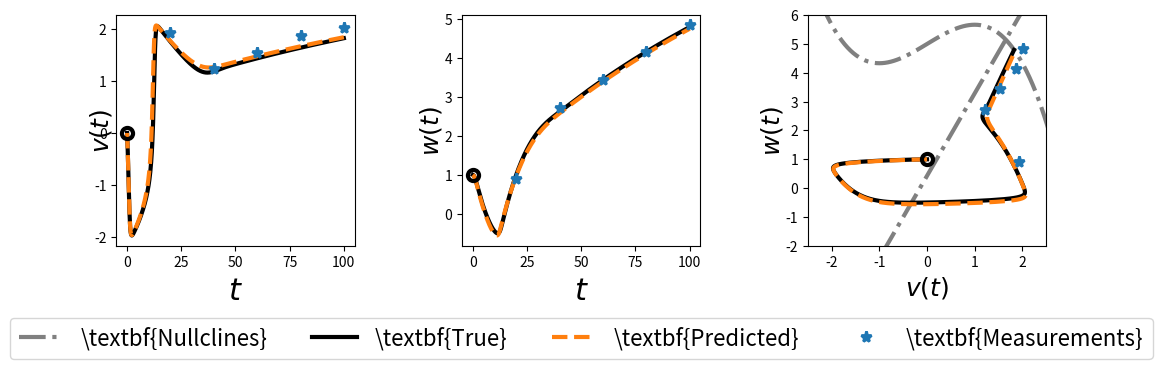
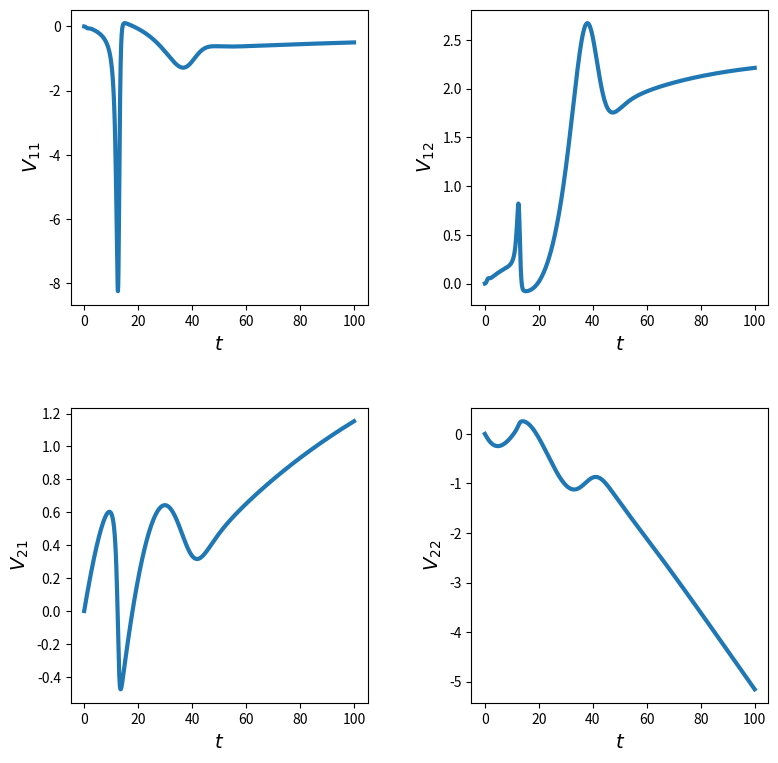

Write Python code to recreate these figures, in order. (Note: this script raises an exception after producing the figures.)
# -*- coding: utf-8 -*-
"""
Created on Wed Sep 16 16:04:56 2020

Forward Sensitivity Method for the parameter estimation of the FitzHugh-Nagumo Model with Fixed Input/Excitation
For more details, please check our paper: 
    "Forward Sensitivity Analysis of the FitzHugh–Nagumo System: Parameter Estimation"
[redacted]

[redacted]
"""


#%% Import libraries
import numpy as np
import math
import matplotlib.pyplot as plt
from scipy.linalg import block_diag

np.random.seed(seed=0)
import os


#%% Define Functions

# compute the cubic root of x
def cubic_root(x):
    return math.copysign(math.pow(abs(x), 1.0/3.0), x)


# Right-hand side of model
def rhs(X,a,b,tau,I):
    # V=X[0], W=X[1]
    f = np.zeros(2)
    f[0] = X[0] - (1/3)*(X[0])**3 - X[1] + I
    f[1] = (X[0] + a - b*X[1])/tau
    return f
    
 
# Time Integrator
def Euler(X,a,b,tau,I,dt): #1st order Euler Scheme
    f = rhs(X,a,b,tau,I)
    Xn = X + dt*f
    return Xn


def RK4(X,a,b,tau,I,dt): #4th order RK Scheme
    k1 = rhs(X,a,b,tau,I)
    k2 = rhs(X+k1*dt/2,a,b,tau,I)
    k3 = rhs(X+k2*dt/2,a,b,tau,I)
    k4 = rhs(X+k3*dt,a,b,tau,I)
    Xn = X + (dt/6)*(k1+2*k2+2*k3+k4)
    return Xn


# Jacobian of right-hand side of model
def Jrhs(X,a,b,tau,I):
    # V=X[0], W=X[1]
    df = np.zeros([2,4])
    df[0,0] = 1 - (X[0])**2
    df[0,1] = -1
    df[0,2] = 0
    df[0,3] = 0

    df[1,0] = 1/tau
    df[1,1] = -b/tau
    df[1,2] = 1/tau
    df[1,3] = -X[1]/tau
    return df
    

# Compute model Jacobians
def JEuler(X,a,b,tau,I,dt): #1st order Euler Scheme
    df = Jrhs(X,a,b,tau,I)
    dM = np.eye(2,4) + dt*df
    dMx = dM[:,:2]
    dMa = dM[:,2:]

    return dMx, dMa
    
def JRK4(X,a,b,tau,I,dt): #4th order RK Scheme
    k1 = rhs(X,a,b,tau,I)
    k2 = rhs(X+k1*dt/2,a,b,tau,I)
    k3 = rhs(X+k2*dt/2,a,b,tau,I)
    #k4 = rhs(X+k3*dt,a,b,tau,I)
    
    dk1 = Jrhs(X,a,b,tau,I)
    dk2 = Jrhs(X+k1*dt/2,a,b,tau,I) @ (np.eye(4)+(dt/2)*np.vstack([dk1,np.zeros([2,4])]))
    dk3 = Jrhs(X+k2*dt/2,a,b,tau,I) @ (np.eye(4)+(dt/2)*np.vstack([dk2,np.zeros([2,4])]))
    dk4 = Jrhs(X+k3*dt,a,b,tau,I) @ (np.eye(4)+(dt)*np.vstack([dk3,np.zeros([2,4])]))


    dM = np.eye(2,4) + (dt/6)*(dk1 + 2*dk2 + 2*dk3 + dk4)
    dMx = dM[:,:2]
    dMa = dM[:,2:]

    return dMx, dMa


# Observational map
def h(X):
    Z = X
    return Z

# Jacobian of observational map
def Dh(X):
    D = np.eye(2)
    return D
    

#%% Main script

n = 2 #dimension of state u
p = 2 #dimension of parameters
m = 2 #dimension of measurement z

  
tm = 100
dt = 0.1 #timestep
nt = int(tm/dt) #total number of timesteps
t = np.linspace(0,tm,nt+1)

X0 = np.array([0.0,1.0])

a = 0.15
b = 0.35
II = (t/tm)*5
tau = 10 


sig = 0.1
R = sig**2 * np.eye(m)
Ri = np.linalg.inv(R)


#%% Twin Experiment

#Time integration
X = np.zeros([2,nt+1])
X[:,0] = X0
for k in range(nt):
    I = II[k]
    X[:,k+1] = RK4(X[:,k],a,b,tau,I,dt)

# Generate measurements
tind = np.arange(200,nt+1,200)

#tind = np.array([125,375,800,1000])

Z = X[:,tind] + np.random.normal(0,sig,X[:,tind].shape)

#%% FSM Parameter Estimation

par0 = np.array([0.2,0.2]) #some initial guess for model's parameter viscosity

c = par0

par = par0

max_iter= 50
for jj in range(max_iter):
    U = np.eye(2,2)
    V = np.zeros((2,2))

    H = np.zeros((1,2))
    e = np.zeros((1,1))
    W = np.zeros((1,1)) #weighting matrix
    k = 0
    X1 = X0
    a1 = par[0]
    b1 = par[1]
    for i in range(tind[-1]):
        I = II[i]
        dMx , dMa = JRK4(X1,a1,b1,tau,I,dt)
        V = dMx @ V + dMa

        X1 = RK4(X1,a1,b1,tau,I,dt)
        
        if i+1 == tind[k]:
            Hk = Dh(X1) @ V
            H = np.vstack((H,Hk))
            ek = (h(X1) - Z[:,k]).reshape(-1,1)
            e = np.vstack((e,ek))
            W = block_diag(W,Ri)
            k = k+1
            
    H = np.delete(H, (0), axis=0)
    e = np.delete(e, (0), axis=0)
    W = np.delete(W, (0), axis=0)
    W = np.delete(W, (0), axis=1)
    
    # solve weighted least-squares
    W1 = np.sqrt(W) 
    dc = np.linalg.lstsq(W1@H, -W1@e, rcond=None)[0]
    print(dc)
    c = c + 1*dc.ravel()#/np.linalg.norm(dc)
    par = c
    if np.linalg.norm(dc) <= 1e-6:
        print(jj)
        print(par)
        a1 = par[0]
        b1 = par[1]
        break
   

#%% Compare
import matplotlib as mpl
mpl.rcParams['lines.linewidth'] = 3

# create plot folder
if os.path.isdir("./Plots"):
    print('Plots folder already exists')
else: 
    print('Creating Plots folder')
    os.makedirs("./Plots")
    
    
#Time integration
X1 = np.zeros([2,nt+1])
X1[:,0] = X0
for k in range(nt):
    I = II[k]
    X1[:,k+1] = RK4(X1[:,k],a1,b1,tau,I,dt)
    

fig, ax = plt.subplots(nrows=1,ncols=3, figsize=(12,3))
ax = ax.flat

ax[0].plot(t,X[0,:], color='k')  
ax[0].plot(t,X1[0,:], '--', color='C1')  
ax[0].plot(t[0],X[0,0],'o', color='k', markersize=8, markeredgewidth=3, fillstyle='none')
ax[0].plot(t[tind],Z[0,:],'*', color='C0', markersize=8, markeredgewidth=2)
ax[0].set_xlabel(r'$t$', fontsize=22)
ax[0].set_ylabel(r'$v(t)$', fontsize=18, labelpad=-15)

ax[1].plot(t,X[1,:], color='k')
ax[1].plot(t,X1[1,:], '--', color='C1')
ax[1].plot(t[0],X[1,0], 'o', color='k', markersize=8, markeredgewidth=3, fillstyle='none')   
ax[1].plot(t[tind],Z[1,:],'*', color='C0', markersize=8, markeredgewidth=2)
ax[1].set_xlabel(r'$t$', fontsize=22)
ax[1].set_ylabel(r'$w(t)$', fontsize=18, labelpad=0)

# Nullclines
# V-curve [dV/dt=0]
V = np.linspace(-3,3,100)
W1 = V - (1/3)*V**3+I

# W-curve [dV/dt=0]
W2 = (V+a)/b
ax[2].plot(V,W1,'-.', color='gray', label=r'\textbf{Nullclines}')
ax[2].plot(V,W2,'-.', color='gray')#, label=r'$W-$\textbf{Nullcline}')

ax[2].plot(X[0,:],X[1,:], color='k', label=r'\textbf{True}')  
ax[2].plot(X1[0,:],X1[1,:], '--', color='C1', label=r'\textbf{Predicted}')  

ax[2].plot(X[0,0],X[1,0], 'o', color='k', markersize=8, markeredgewidth=3, fillstyle='none')  
ax[2].plot(Z[0,:],Z[1,:],'*', color='C0', markersize=8, markeredgewidth=2, label=r'\textbf{Measurements}')

ax[2].set_xlabel(r'$v(t)$', fontsize=18)
ax[2].set_ylabel(r'$w(t)$', fontsize=18, labelpad=0)
ax[2].set_xlim([-2.5,2.5])
ax[2].set_ylim([-2,6])
#ax[2].set_ylim([np.min(W1), np.max(W1)])

fig.subplots_adjust(wspace=0.45)
ax[2].legend(loc="center", bbox_to_anchor=(-0.95,-0.4), ncol=5, fontsize=16)

fig.subplots_adjust(wspace=0.45)

#plt.savefig('./Plots/Ivary_S.png', dpi = 300, bbox_inches = 'tight')

plt.show()

#%%%
V = np.zeros([2,2,nt+1])
G = np.zeros([2,2,nt+1])

for k in range(nt):
    I = II[k]
    dMx , dMa = JRK4(X[:,k],a,b,tau,I,dt)
    #U = DM_a(u,mu) @ U
    V[:,:,k+1] = dMx @ V[:,:,k] + dMa
    G[:,:,k+1] = (V[:,:,k+1]).T @ V[:,:,k+1]
#%%    
fig, ax = plt.subplots(nrows=2,ncols=2, figsize=(9,9))
ax = ax.flat

ax[0].plot(t,V[0,0,:]**1)    
ax[0].set_ylabel(r'$V_{11}$', fontsize=14)

ax[1].plot(t,V[0,1,:]**1)  
ax[1].set_ylabel(r'$V_{12}$', fontsize=14)
  
ax[2].plot(t,V[1,0,:]**1)  
ax[2].set_ylabel(r'$V_{21}$', fontsize=14)
  
ax[3].plot(t,V[1,1,:]**1)    
ax[3].set_ylabel(r'$V_{22}$', fontsize=14)

for i in range(4):
    ax[i].set_xlabel(r'$t$', fontsize=14)

fig.subplots_adjust(hspace=0.35, wspace=0.35)

plt.show()

#%%    

mpl.rc('text', usetex=True)

mpl.rcParams['text.latex.preamble']=[r"\usepackage{amsmath}"]
mpl.rcParams['text.latex.preamble'] = [r'\boldmath']

font = {'family' : 'normal',
        'weight' : 'bold',
        'size'   : 24}

mpl.rc('font', **font)


fig, ax = plt.subplots(nrows=1,ncols=4, figsize=(16,3))
ax = ax.flat

ax[0].plot(t,V[0,0,:]**2,linewidth=3)    
ax[0].plot(t[tind],V[0,0,tind]**2,'o', markersize=8, markeredgewidth=3, fillstyle='none')    
ax[0].set_ylabel(r'$V_{11}^2$', fontsize=20)

ax[1].plot(t,V[0,1,:]**2,linewidth=3)  
ax[1].plot(t[tind],V[0,1,tind]**2,'o', markersize=8, markeredgewidth=3, fillstyle='none')    
ax[1].set_ylabel(r'$V_{12}^2$', fontsize=20)

ax[2].plot(t,V[1,0,:]**2,linewidth=3)  
ax[2].plot(t[tind],V[1,0,tind]**2,'o', markersize=8, markeredgewidth=3, fillstyle='none')    
ax[2].set_ylabel(r'$V_{21}^2$', fontsize=20)


ax[3].plot(t,V[1,1,:]**2,linewidth=3)    
ax[3].plot(t[tind],V[1,1,tind]**2,'o', markersize=8, markeredgewidth=3, fillstyle='none')    
ax[3].set_ylabel(r'$V_{22}^2$', fontsize=20)

for i in range(4):
    ax[i].set_xlabel(r'$t$', fontsize=26)

fig.subplots_adjust(wspace=0.5)

#plt.savefig('./Plots/Ivsens.png', dpi = 300, bbox_inches = 'tight')

plt.show()
#%%    

fig, ax = plt.subplots(nrows=1,ncols=2, figsize=(8,3))
ax = ax.flat

ax[0].plot(t,V[0,0,:]**2+V[1,0,:]**2,linewidth=2)    
ax[0].plot(t[tind],V[0,0,tind]**2+V[1,0,tind]**2,'o', markersize=8, markeredgewidth=3, fillstyle='none')    
ax[0].set_ylabel(r'$V_{11}^2+V_{21}^2$', fontsize=16)

ax[1].plot(t,V[0,1,:]**2+V[1,1,:]**2,linewidth=2)  
ax[1].plot(t[tind],V[0,1,tind]**2+V[1,1,tind]**2,'o', markersize=8, markeredgewidth=3, fillstyle='none')    
ax[1].set_ylabel(r'$V_{12}^2+V_{22}^2$', fontsize=16)

for i in range(2):
    ax[i].set_xlabel(r'$t$', fontsize=18)

fig.subplots_adjust(hspace=0.35, wspace=0.35)
plt.show()



#%%    
fig, ax = plt.subplots(nrows=1,ncols=1, figsize=(9,4))

ax.plot(t,V[0,0,:]*V[0,1,:]+V[1,0,:]*V[1,1,:])    
ax.plot(t[tind],V[0,0,tind]*V[0,1,tind]+V[1,0,tind]*V[1,1,tind],'o')    
ax.set_ylabel(r'$V_{11}V_{12}+V_{21}V_{22}$', fontsize=14)

ax.set_xlabel(r'$t$', fontsize=14)

fig.subplots_adjust(hspace=0.35, wspace=0.35)

plt.show()